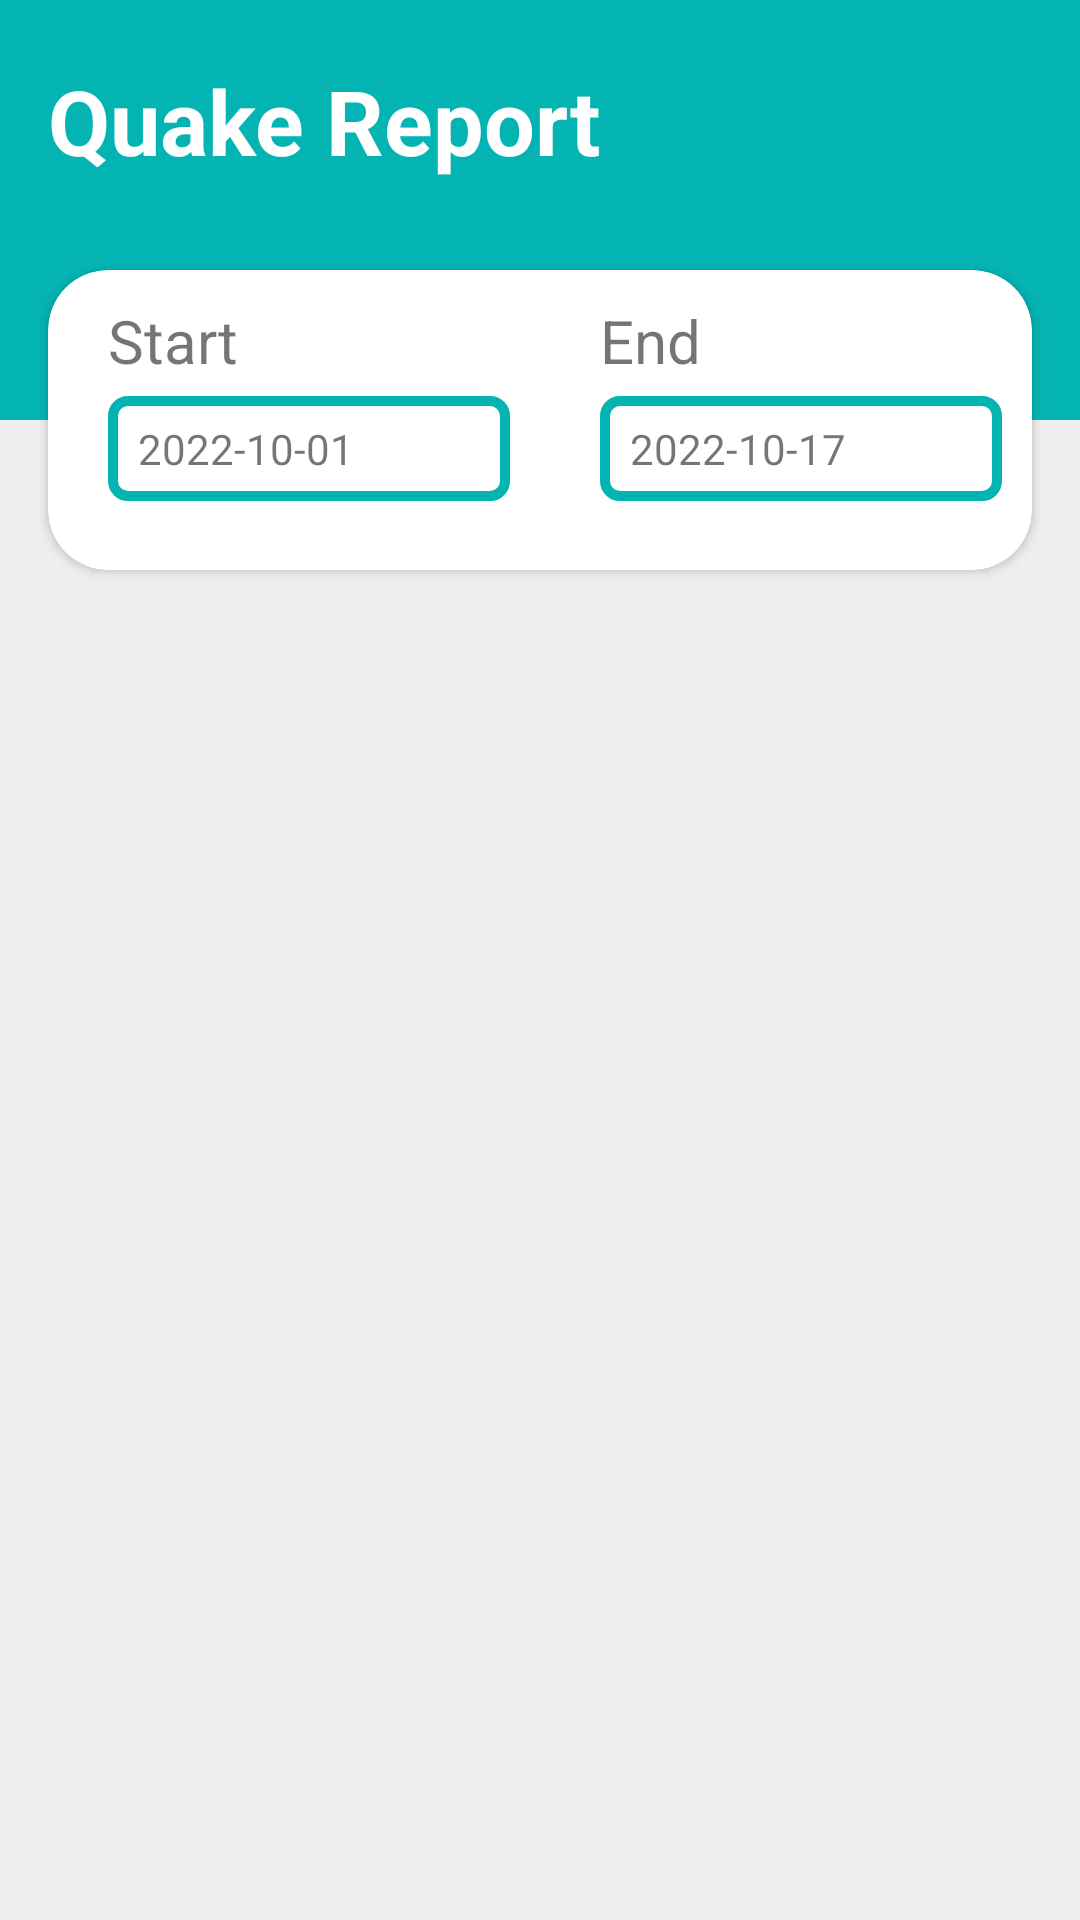

Layout XML and referenced resources for this Android screen:
<!-- AndroidManifest.xml: application theme Theme.QuakeReportApp -->
<!-- res/layout/activity_main.xml -->
<?xml version="1.0" encoding="utf-8"?>
<androidx.constraintlayout.widget.ConstraintLayout
    xmlns:android="http://schemas.android.com/apk/res/android"
    xmlns:app="http://schemas.android.com/apk/res-auto"
    xmlns:tools="http://schemas.android.com/tools"
    android:layout_width="match_parent"
    android:layout_height="match_parent"
    android:background="#EEEEEE"
    tools:context=".MainActivity" >

    <View
        android:id="@+id/header_bg"
        android:layout_width="match_parent"
        android:layout_height="140dp"
        android:background="#04B4B3"
        app:layout_constraintTop_toTopOf="parent" />

    <TextView
        android:layout_width="wrap_content"
        android:layout_height="wrap_content"
        android:text="Quake Report"
        android:textSize="30sp"
        android:textStyle="bold"
        android:layout_marginStart="16dp"
        android:layout_marginTop="20dp"
        android:textColor="@color/white"
        app:layout_constraintStart_toStartOf="parent"
        app:layout_constraintTop_toTopOf="parent" />

    <ImageView
        android:id="@+id/searchBtn"
        android:layout_width="35dp"
        android:layout_height="35dp"
        android:layout_marginTop="25dp"
        android:layout_marginEnd="30dp"
        android:src="@drawable/refresh_ic"
        app:layout_constraintTop_toTopOf="parent"
        app:layout_constraintEnd_toEndOf="parent" />

    <androidx.cardview.widget.CardView
        android:id="@+id/center_cardView"
        android:layout_width="match_parent"
        android:layout_height="wrap_content"
        app:cardCornerRadius="20dp"
        android:layout_marginStart="16dp"
        android:layout_marginEnd="16dp"
        app:layout_constraintTop_toBottomOf="@id/header_bg"
        app:layout_constraintBottom_toBottomOf="@id/header_bg"
        android:elevation="20dp">

        <LinearLayout
            android:id="@+id/card_linearLayout"
            android:layout_width="match_parent"
            android:layout_height="100dp"
            android:orientation="horizontal">

            <LinearLayout
                android:layout_width="0dp"
                android:layout_weight="1"
                android:layout_height="100dp"
                android:orientation="vertical"
                android:layout_margin="10dp">

                <TextView
                    android:layout_width="match_parent"
                    android:layout_height="wrap_content"
                    android:text="Start"
                    android:textSize="20sp"
                    android:layout_marginStart="10dp" />

                <TextView
                    android:id="@+id/fromDate"
                    android:layout_width="match_parent"
                    android:layout_height="35dp"
                    android:text="2022-10-01"
                    android:background="@drawable/round_rect"
                    android:gravity="center_vertical"
                    android:paddingStart="10dp"
                    android:paddingEnd="2dp"
                    android:layout_marginStart="10dp"
                    android:layout_marginTop="5dp"
                    android:drawableEnd="@drawable/cal_icon_light" />

            </LinearLayout>

            <LinearLayout
                android:layout_width="0dp"
                android:layout_weight="1"
                android:layout_height="100dp"
                android:orientation="vertical"
                android:layout_margin="10dp">

                <TextView
                    android:layout_width="match_parent"
                    android:layout_height="wrap_content"
                    android:text="End"
                    android:textSize="20sp"
                    android:layout_marginStart="10dp" />

                <TextView
                    android:id="@+id/toDate"
                    android:layout_width="match_parent"
                    android:layout_height="35dp"
                    android:text="2022-10-17"
                    android:background="@drawable/round_rect"
                    android:gravity="center_vertical"
                    android:paddingStart="10dp"
                    android:layout_marginStart="10dp"
                    android:layout_marginTop="5dp"
                    android:paddingEnd="2dp"
                    android:drawableEnd="@drawable/cal_icon_light" />

            </LinearLayout>

        </LinearLayout>

    </androidx.cardview.widget.CardView>

    <LinearLayout
        android:layout_width="match_parent"
        android:layout_height="wrap_content"
        app:layout_constraintBottom_toBottomOf="parent"
        app:layout_constraintTop_toBottomOf="@id/center_cardView"
        android:layout_marginStart="10dp"
        android:layout_marginEnd="10dp"
        android:layout_marginTop="190dp"
        android:orientation="vertical" >

        <ListView
            android:id="@+id/list"
            android:layout_width="match_parent"
            android:layout_height="wrap_content"
            android:divider="@null"
            android:dividerHeight="0dp"
            android:layout_marginBottom="200dp" />

    </LinearLayout>


</androidx.constraintlayout.widget.ConstraintLayout>
<!-- resources referenced by this layout -->
<resources>
  <!-- drawable round_rect (drawable) -->
  <?xml version="1.0" encoding="utf-8"?>
  <selector xmlns:android="http://schemas.android.com/apk/res/android">
      <item>
          <shape android:shape="rectangle">
              <solid android:color="@android:color/white" />
              <corners android:radius="5dp" />
              <stroke android:width="10px" android:color="#04B4B3" />
          </shape>
      </item>
  </selector>
  <style name="Theme.QuakeReportApp" parent="Theme.MaterialComponents.DayNight.NoActionBar">
          
          <item name="colorPrimary">@color/purple_500</item>
          <item name="colorPrimaryVariant">@color/purple_700</item>
          <item name="colorOnPrimary">@color/white</item>
          
          <item name="colorSecondary">@color/teal_200</item>
          <item name="colorSecondaryVariant">@color/teal_700</item>
          <item name="colorOnSecondary">@color/black</item>
          
          <item name="android:statusBarColor">?attr/colorPrimaryVariant</item>
          
      </style>
  <!-- not gathered from this repository: default colours our renderer supplied (Android Studio template values) -->
  <color name="purple_500">#FF6200EE</color>
  <color name="purple_700">#FF3700B3</color>
  <color name="teal_200">#FF03DAC5</color>
  <color name="teal_700">#FF018786</color>
  <color name="black">#FF000000</color>
  <color name="white">#FFFFFFFF</color>
</resources>
